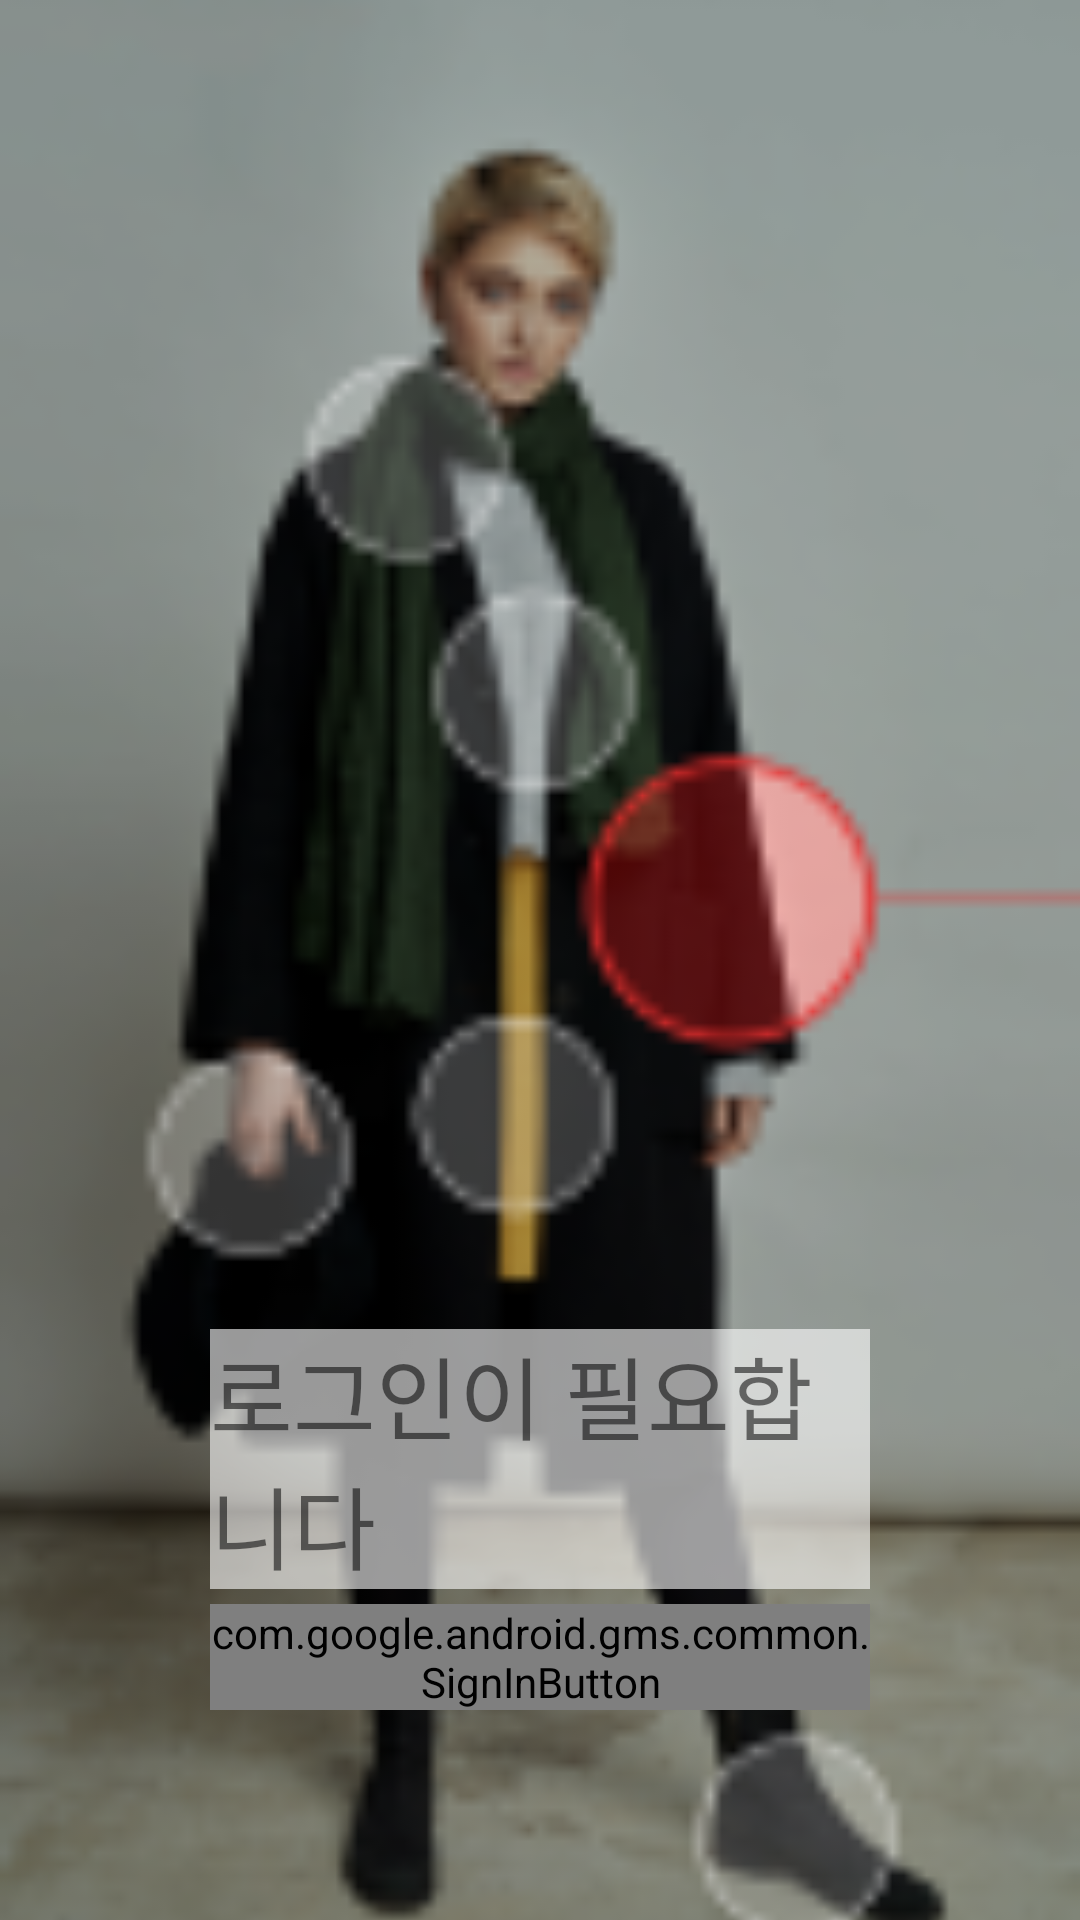

Layout XML and referenced resources for this Android screen:
<!-- AndroidManifest.xml: application theme Theme.Clothfinder -->
<!-- res/layout/activity_login.xml -->
<?xml version="1.0" encoding="utf-8"?>
<RelativeLayout xmlns:android="http://schemas.android.com/apk/res/android"
    xmlns:app = "http://schemas.android.com/apk/res-auto"
    xmlns:tools ="http://schemas.android.com/tools"
    android:layout_width="match_parent"
    android:layout_height="match_parent"
    tools:context=".LoginActivity">

    <ImageView
        android:id="@+id/imageView"
        android:layout_width="match_parent"
        android:layout_height="match_parent"
        android:scaleType="centerCrop"
        android:src="@drawable/loginbanner" />

    <TextView
        android:id="@+id/text1"
        android:layout_width="wrap_content"
        android:layout_height="wrap_content"
        android:layout_above="@+id/sign_in_button"
        android:layout_alignParentStart="true"
        android:layout_alignParentEnd="true"
        android:layout_marginStart="70dp"
        android:layout_marginEnd="70dp"
        android:layout_marginBottom="5dp"
        android:background="#99ffffff"
        android:text="로그인이 필요합니다"
        android:textSize="30dp" />

    <com.google.android.gms.common.SignInButton
        android:id="@+id/sign_in_button"
        android:layout_width="272dp"
        android:layout_height="wrap_content"
        android:layout_alignParentStart="true"
        android:layout_alignParentEnd="true"
        android:layout_alignParentBottom="true"
        android:layout_marginStart="70dp"
        android:layout_marginEnd="70dp"
        android:layout_marginBottom="70dp" />
</RelativeLayout>
<!-- resources referenced by this layout -->
<resources>
  <!-- drawable loginbanner: png bitmap (drawable, 27227 bytes) -->
  <style name="Theme.Clothfinder" parent="Theme.MaterialComponents.DayNight.DarkActionBar">
          
          <item name="colorPrimary">@color/purple_500</item>
          <item name="colorPrimaryVariant">@color/purple_700</item>
          <item name="colorOnPrimary">@color/white</item>
          
          <item name="colorSecondary">@color/teal_200</item>
          <item name="colorSecondaryVariant">@color/teal_700</item>
          <item name="colorOnSecondary">@color/black</item>
          
          <item name="android:statusBarColor" tools:targetApi="l">?attr/colorPrimaryVariant</item>
          
      </style>
  <!-- not gathered from this repository: default colours our renderer supplied (Android Studio template values) -->
  <color name="purple_500">#FF6200EE</color>
  <color name="purple_700">#FF3700B3</color>
  <color name="teal_200">#FF03DAC5</color>
  <color name="teal_700">#FF018786</color>
  <color name="black">#FF000000</color>
  <color name="white">#FFFFFFFF</color>
</resources>
